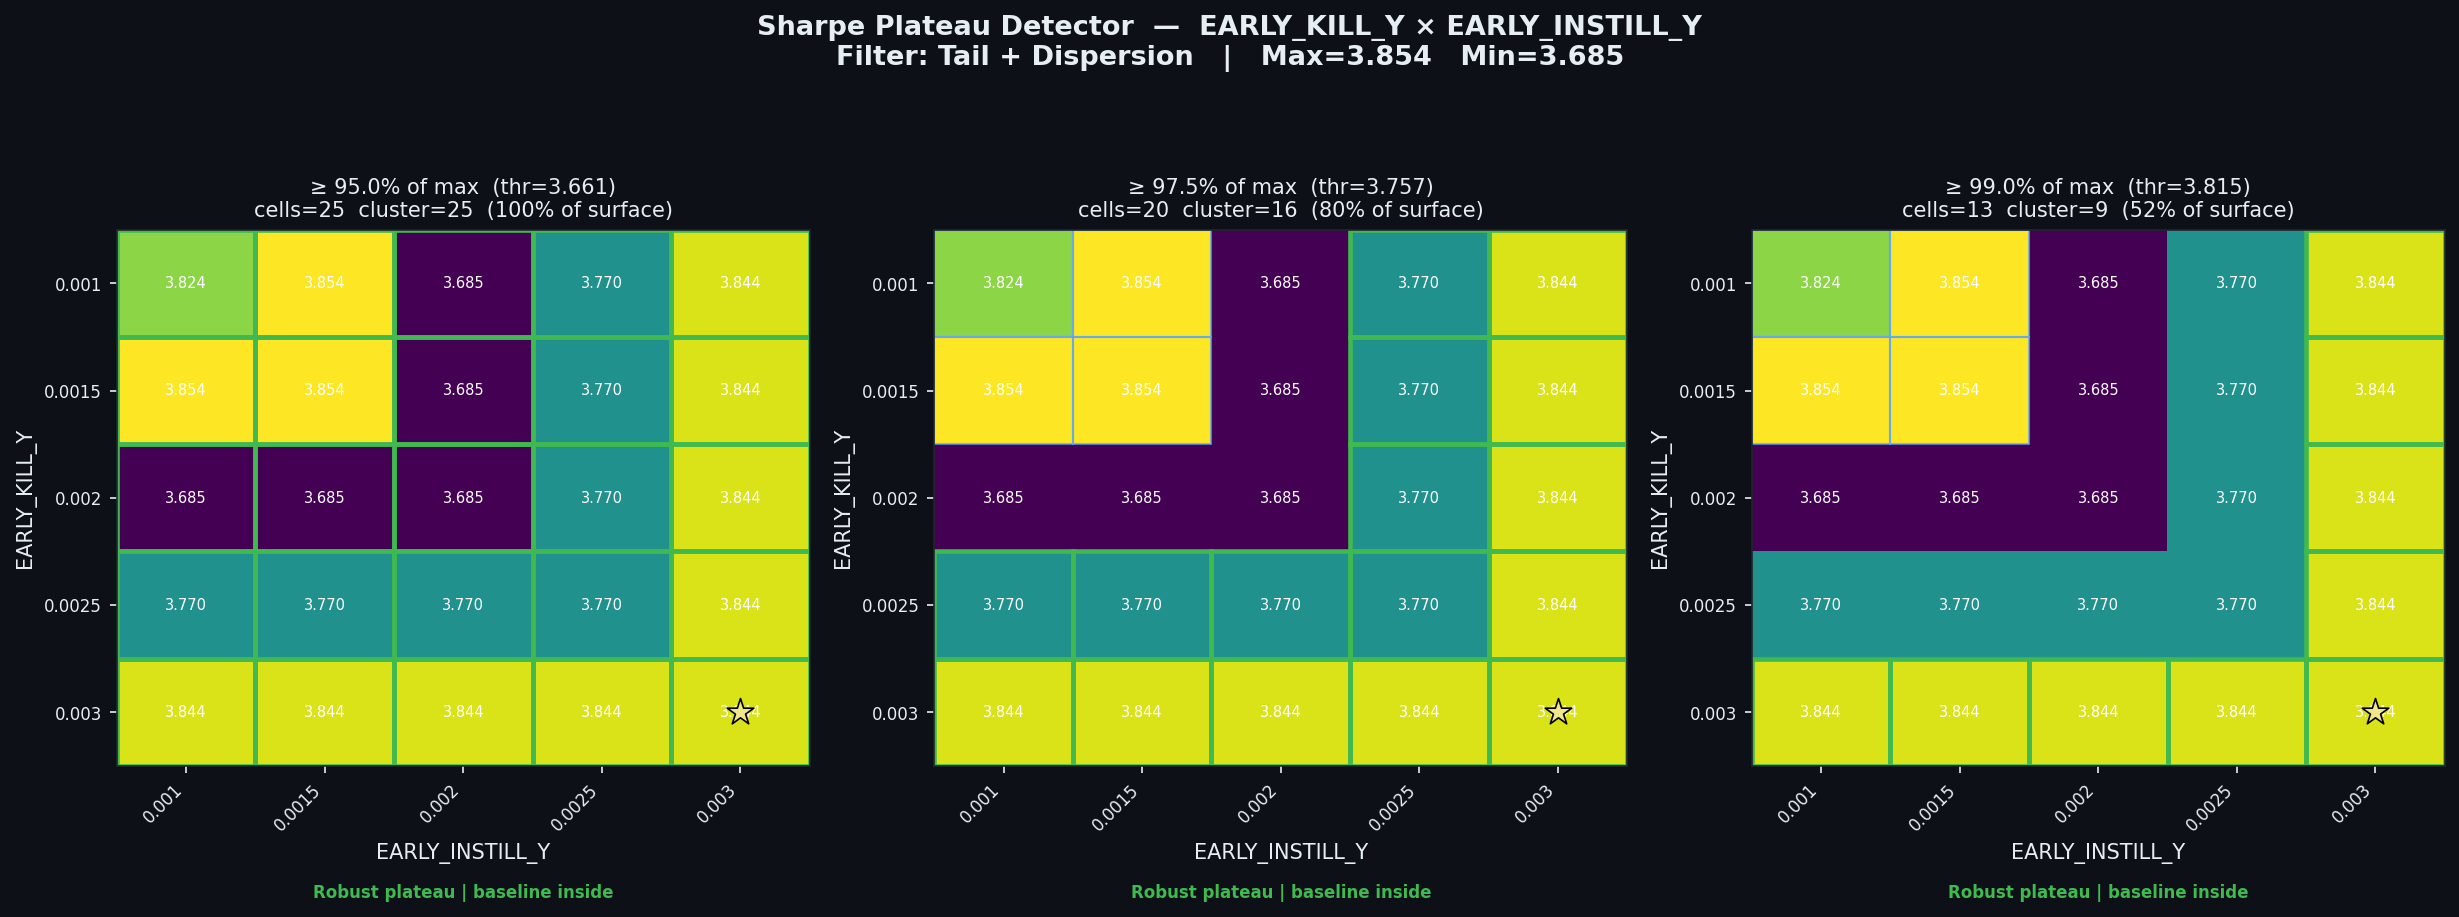

Data behind this chart, as committed beside it:
threshold_pct, threshold_sharpe, cells_above_threshold, pct_of_surface, largest_cluster_cells, baseline_in_cluster, verdict
0.95, 3.661, 25, 100.0, 25, True, Robust plateau | baseline inside
0.975, 3.757, 20, 80.0, 16, True, Robust plateau | baseline inside
0.99, 3.815, 13, 52.0, 9, True, Robust plateau | baseline inside
